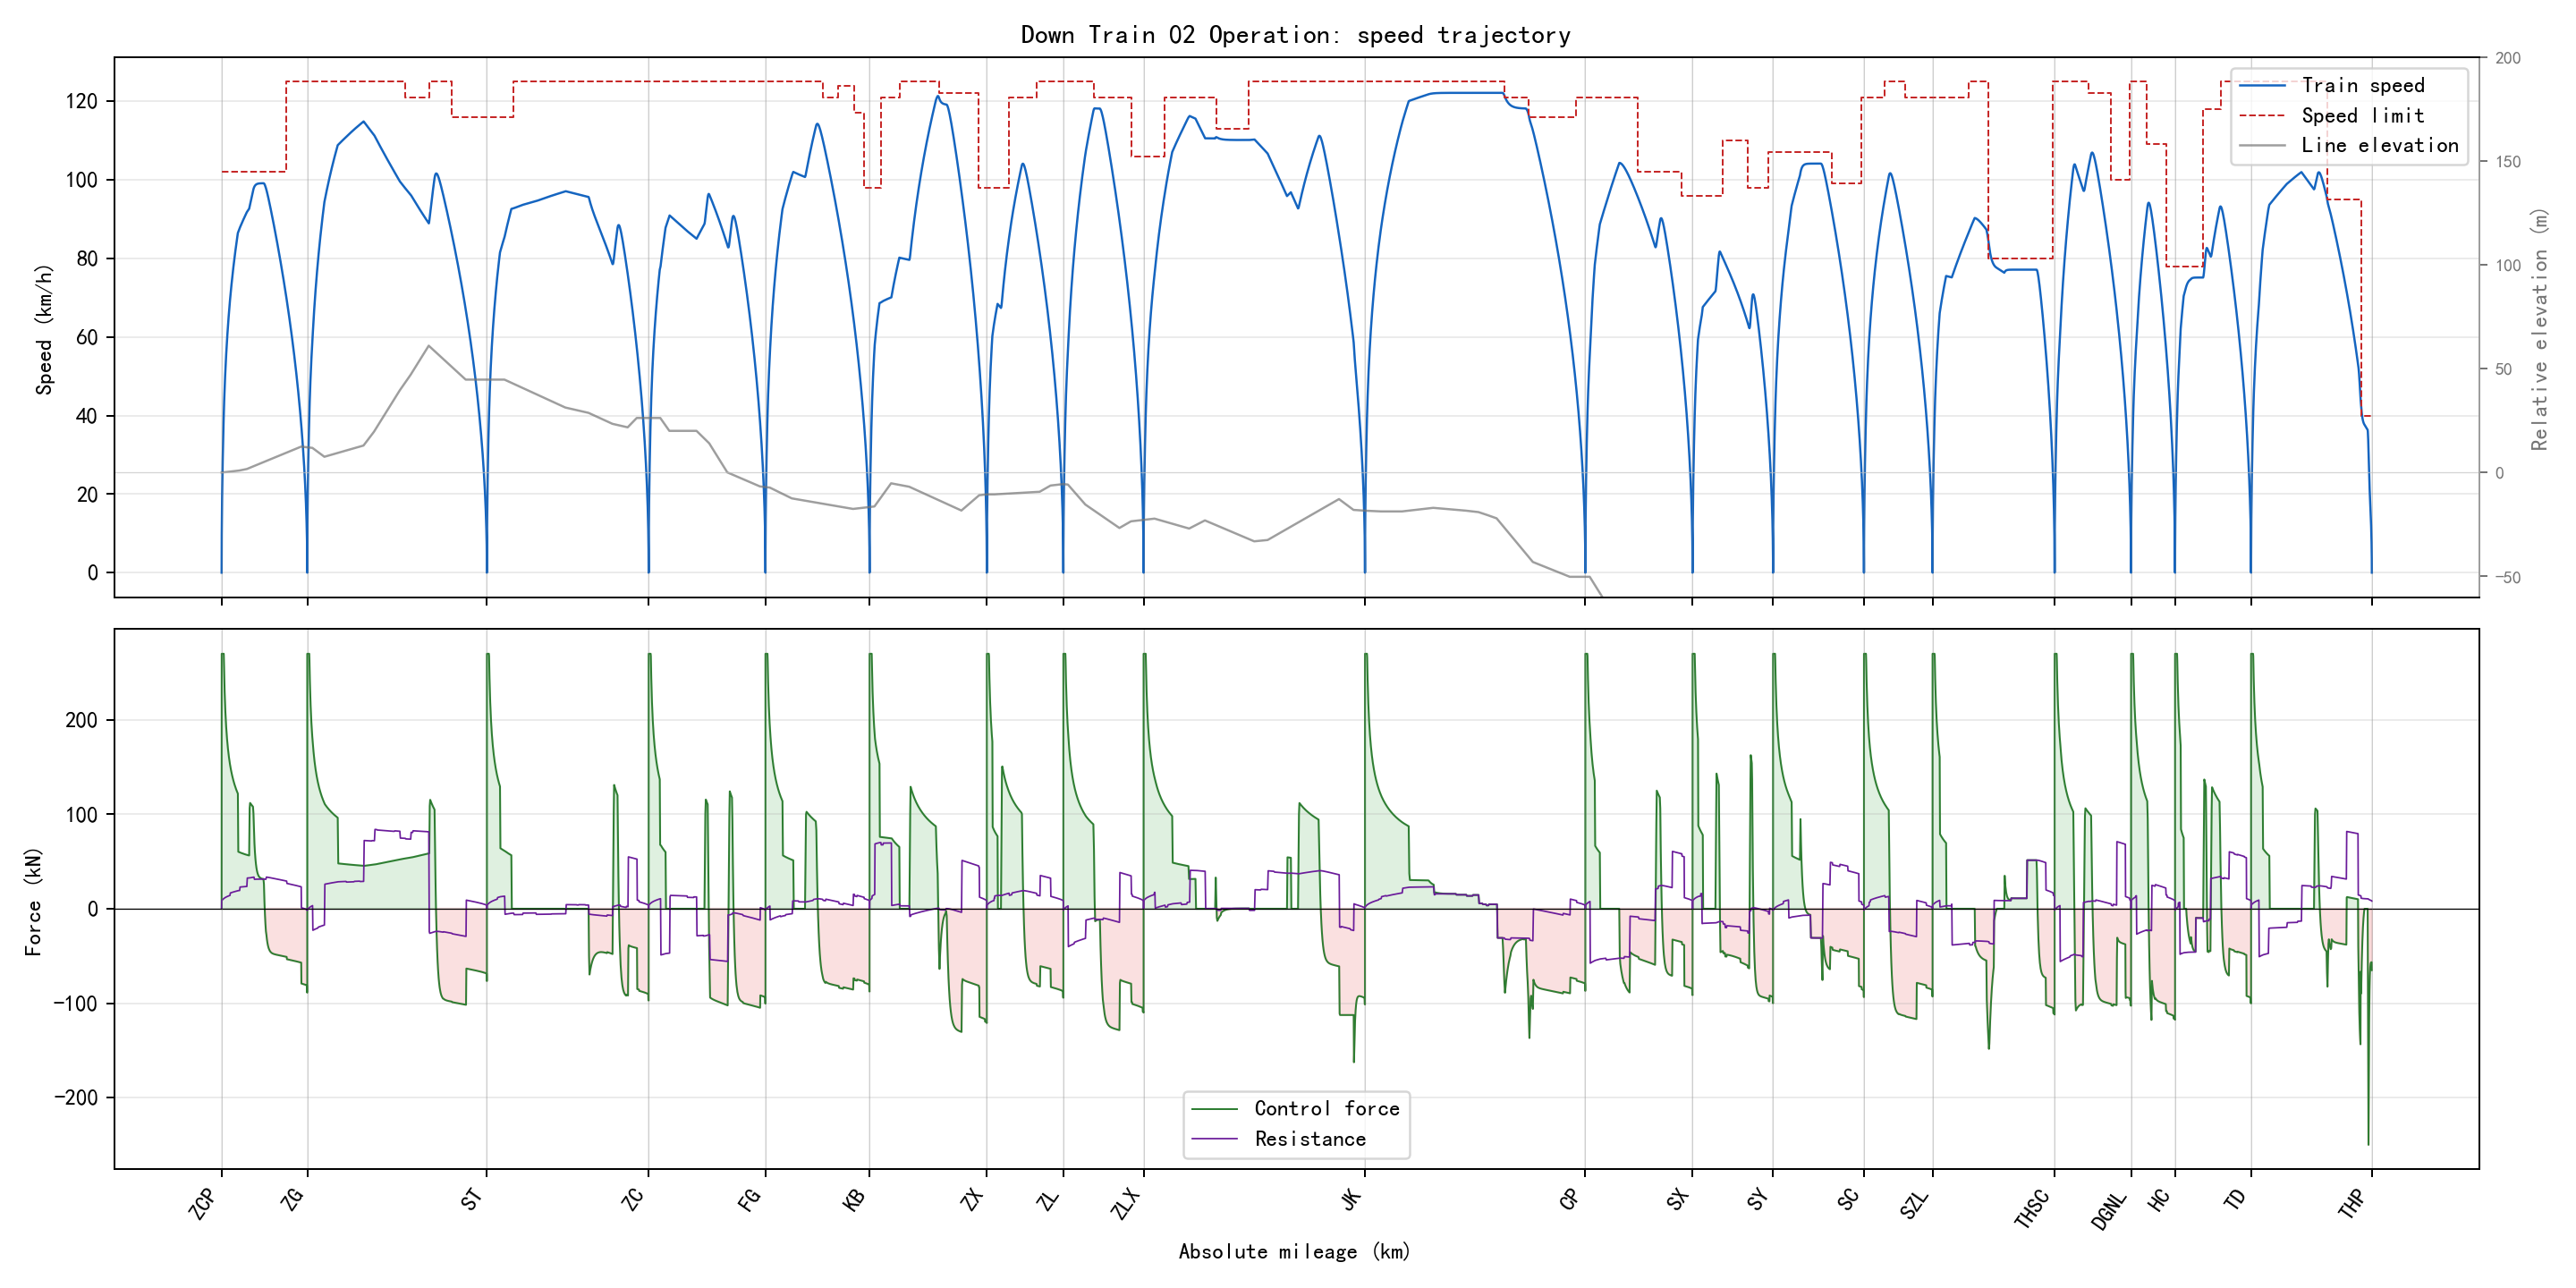

Data behind this chart, as committed beside it:
section_name, global_time_s, section_time_s, position_m, speed_kmh, speed_limit_kmh, force_kn, resistance_kn, gradient_per_mille, radius_m, requested_action, applied_action, regime, traction_kwh, regenerative_kwh
ZCP-ZG, 0.0, 0.0, 0.0, 0.0, 102.0, 0.0, 0.0, 2.0, , 1, 1, coast, 0.0, 0.0
ZCP-ZG, 0.5, 0.5, 0.1336, 1.924, 102.0, 270.0, 8.14, 2.0, , 3, 3, traction, 0.01113, 0.0
ZCP-ZG, 1.0, 1.0, 0.5344, 3.847, 102.0, 270.0, 8.226, 2.0, , 3, 3, traction, 0.04453, 0.0
ZCP-ZG, 1.5, 1.5, 1.202, 5.77, 102.0, 270.0, 8.317, 2.0, , 3, 3, traction, 0.1002, 0.0
ZCP-ZG, 2.0, 2.0, 2.137, 7.692, 102.0, 270.0, 8.413, 2.0, , 3, 3, traction, 0.1781, 0.0
ZCP-ZG, 2.5, 2.5, 3.339, 9.613, 102.0, 270.0, 8.513, 2.0, , 3, 3, traction, 0.2782, 0.0
ZCP-ZG, 3.0, 3.0, 4.807, 11.53, 102.0, 270.0, 8.619, 2.0, , 3, 3, traction, 0.4006, 0.0
ZCP-ZG, 3.5, 3.5, 6.542, 13.45, 102.0, 270.0, 8.729, 2.0, , 3, 3, traction, 0.5452, 0.0
ZCP-ZG, 4.0, 4.0, 8.544, 15.37, 102.0, 270.0, 8.844, 2.0, , 3, 3, traction, 0.712, 0.0
ZCP-ZG, 4.5, 4.5, 10.81, 17.29, 102.0, 270.0, 8.964, 2.0, , 3, 3, traction, 0.901, 0.0
ZCP-ZG, 5.0, 5.0, 13.35, 19.21, 102.0, 270.0, 9.088, 2.0, , 3, 3, traction, 1.112, 0.0
ZCP-ZG, 5.5, 5.5, 16.15, 21.12, 102.0, 270.0, 9.218, 2.0, , 3, 3, traction, 1.346, 0.0
ZCP-ZG, 6.0, 6.0, 19.21, 23.04, 102.0, 270.0, 9.352, 2.0, , 3, 3, traction, 1.601, 0.0
ZCP-ZG, 6.5, 6.5, 22.55, 24.95, 102.0, 270.0, 9.491, 2.0, , 3, 3, traction, 1.879, 0.0
ZCP-ZG, 7.0, 7.0, 26.14, 26.86, 102.0, 270.0, 9.634, 2.0, , 3, 3, traction, 2.179, 0.0
ZCP-ZG, 7.5, 7.5, 30.01, 28.78, 102.0, 270.0, 9.783, 2.0, , 3, 3, traction, 2.501, 0.0
ZCP-ZG, 8.0, 8.0, 34.14, 30.69, 102.0, 270.0, 9.936, 2.0, , 3, 3, traction, 2.845, 0.0
ZCP-ZG, 8.5, 8.5, 38.53, 32.6, 102.0, 270.0, 10.09, 2.0, , 3, 3, traction, 3.211, 0.0
ZCP-ZG, 9.0, 9.0, 43.19, 34.5, 102.0, 270.0, 10.26, 2.0, , 3, 3, traction, 3.599, 0.0
ZCP-ZG, 9.5, 9.5, 48.12, 36.41, 102.0, 270.0, 10.42, 2.0, , 3, 3, traction, 4.01, 0.0
ZCP-ZG, 10.0, 10.0, 53.31, 38.32, 102.0, 270.0, 10.59, 2.0, , 3, 3, traction, 4.442, 0.0
ZCP-ZG, 10.5, 10.5, 58.76, 40.22, 102.0, 270.0, 10.77, 2.0, , 3, 3, traction, 4.897, 0.0
ZCP-ZG, 11.0, 11.0, 64.47, 42.05, 102.0, 259.6, 10.95, 2.0, , 3, 3, traction, 5.354, 0.0
ZCP-ZG, 11.5, 11.5, 70.43, 43.79, 102.0, 248.3, 11.13, 2.0, , 3, 3, traction, 5.811, 0.0
ZCP-ZG, 12.0, 12.0, 76.63, 45.46, 102.0, 238.4, 11.3, 2.0, , 3, 3, traction, 6.267, 0.0
ZCP-ZG, 12.5, 12.5, 83.06, 47.06, 102.0, 229.7, 11.47, 2.0, , 3, 3, traction, 6.723, 0.0
ZCP-ZG, 13.0, 13.0, 89.7, 48.61, 102.0, 221.8, 11.64, 2.0, , 3, 3, traction, 7.178, 0.0
ZCP-ZG, 13.5, 13.5, 96.55, 50.1, 102.0, 214.8, 11.81, 2.0, , 3, 3, traction, 7.632, 0.0
ZCP-ZG, 14.0, 14.0, 103.6, 51.54, 102.0, 208.4, 11.97, 2.0, , 3, 3, traction, 8.086, 0.0
ZCP-ZG, 14.5, 14.5, 110.9, 52.94, 102.0, 202.6, 12.13, 2.0, , 3, 3, traction, 8.539, 0.0
ZCP-ZG, 15.0, 15.0, 118.3, 54.3, 102.0, 197.2, 12.28, 2.0, , 3, 3, traction, 8.993, 0.0
ZCP-ZG, 15.5, 15.5, 125.9, 55.62, 102.0, 192.3, 12.44, 2.0, , 3, 3, traction, 9.446, 0.0
ZCP-ZG, 16.0, 16.0, 133.8, 56.91, 102.0, 187.7, 12.59, 2.0, , 3, 3, traction, 9.898, 0.0
ZCP-ZG, 16.5, 16.5, 141.8, 58.16, 102.0, 183.5, 12.74, 2.0, , 3, 3, traction, 10.35, 0.0
ZCP-ZG, 17.0, 17.0, 149.9, 59.38, 102.0, 179.5, 12.89, 2.0, , 3, 3, traction, 10.8, 0.0
ZCP-ZG, 17.5, 17.5, 158.2, 60.58, 102.0, 175.8, 13.04, 2.0, , 3, 3, traction, 11.26, 0.0
ZCP-ZG, 18.0, 18.0, 166.7, 61.75, 102.0, 172.3, 13.19, 2.0, , 3, 3, traction, 11.71, 0.0
ZCP-ZG, 18.5, 18.5, 175.4, 62.89, 102.0, 169.1, 13.33, 2.0, , 3, 3, traction, 12.16, 0.0
ZCP-ZG, 19.0, 19.0, 184.2, 64.01, 102.0, 166, 13.47, 2.0, , 3, 3, traction, 12.61, 0.0
ZCP-ZG, 19.5, 19.5, 193.2, 65.11, 102.0, 163.1, 13.62, 2.0, , 3, 3, traction, 13.06, 0.0
ZCP-ZG, 20.0, 20.0, 202.3, 66.19, 102.0, 160.3, 13.76, 2.0, , 3, 3, traction, 13.51, 0.0
ZCP-ZG, 20.5, 20.5, 211.6, 67.25, 102.0, 157.7, 13.9, 2.0, , 3, 3, traction, 13.96, 0.0
ZCP-ZG, 21.0, 21.0, 221, 68.28, 102.0, 155.3, 14.04, 2.0, , 3, 3, traction, 14.41, 0.0
ZCP-ZG, 21.5, 21.5, 230.5, 69.3, 102.0, 152.9, 14.17, 2.0, , 3, 3, traction, 14.87, 0.0
ZCP-ZG, 22.0, 22.0, 240.2, 70.29, 102.0, 150.6, 16.71, 2.0, 600.0, 3, 3, traction, 15.32, 0.0
ZCP-ZG, 22.5, 22.5, 250.1, 71.25, 102.0, 148.5, 16.85, 2.0, 600.0, 3, 3, traction, 15.77, 0.0
ZCP-ZG, 23.0, 23.0, 260, 72.21, 102.0, 146.5, 16.98, 2.0, 600.0, 3, 3, traction, 16.22, 0.0
ZCP-ZG, 23.5, 23.5, 270.1, 73.14, 102.0, 144.6, 17.11, 2.0, 600.0, 3, 3, traction, 16.67, 0.0
ZCP-ZG, 24.0, 24.0, 280.3, 74.06, 102.0, 142.7, 17.24, 2.0, 600.0, 3, 3, traction, 17.12, 0.0
ZCP-ZG, 24.5, 24.5, 290.7, 74.97, 102.0, 141, 17.37, 2.0, 600.0, 3, 3, traction, 17.57, 0.0
ZCP-ZG, 25.0, 25.0, 301.2, 75.87, 102.0, 139.3, 17.5, 2.0, 600.0, 3, 3, traction, 18.02, 0.0
ZCP-ZG, 25.5, 25.5, 311.8, 76.75, 102.0, 137.6, 17.62, 2.0, 600.0, 3, 3, traction, 18.47, 0.0
ZCP-ZG, 26.0, 26.0, 322.5, 77.62, 102.0, 136, 17.75, 2.0, 600.0, 3, 3, traction, 18.92, 0.0
ZCP-ZG, 26.5, 26.5, 333.3, 78.47, 102.0, 134.5, 17.88, 2.0, 600.0, 3, 3, traction, 19.37, 0.0
ZCP-ZG, 27.0, 27.0, 344.3, 79.32, 102.0, 133, 18, 2.0, 600.0, 3, 3, traction, 19.82, 0.0
ZCP-ZG, 27.5, 27.5, 355.3, 80.15, 102.0, 131.6, 18.13, 2.0, 600.0, 3, 3, traction, 20.27, 0.0
ZCP-ZG, 28.0, 28.0, 366.5, 80.98, 102.0, 130.3, 18.25, 2.0, 600.0, 3, 3, traction, 20.72, 0.0
ZCP-ZG, 28.5, 28.5, 377.8, 81.79, 102.0, 128.9, 18.37, 2.0, 600.0, 3, 3, traction, 21.17, 0.0
ZCP-ZG, 29.0, 29.0, 389.3, 82.59, 102.0, 127.6, 18.49, 2.0, 600.0, 3, 3, traction, 21.62, 0.0
ZCP-ZG, 29.5, 29.5, 400.8, 83.38, 102.0, 126.4, 18.62, 2.0, 600.0, 3, 3, traction, 22.07, 0.0
... 6,237 more rows
